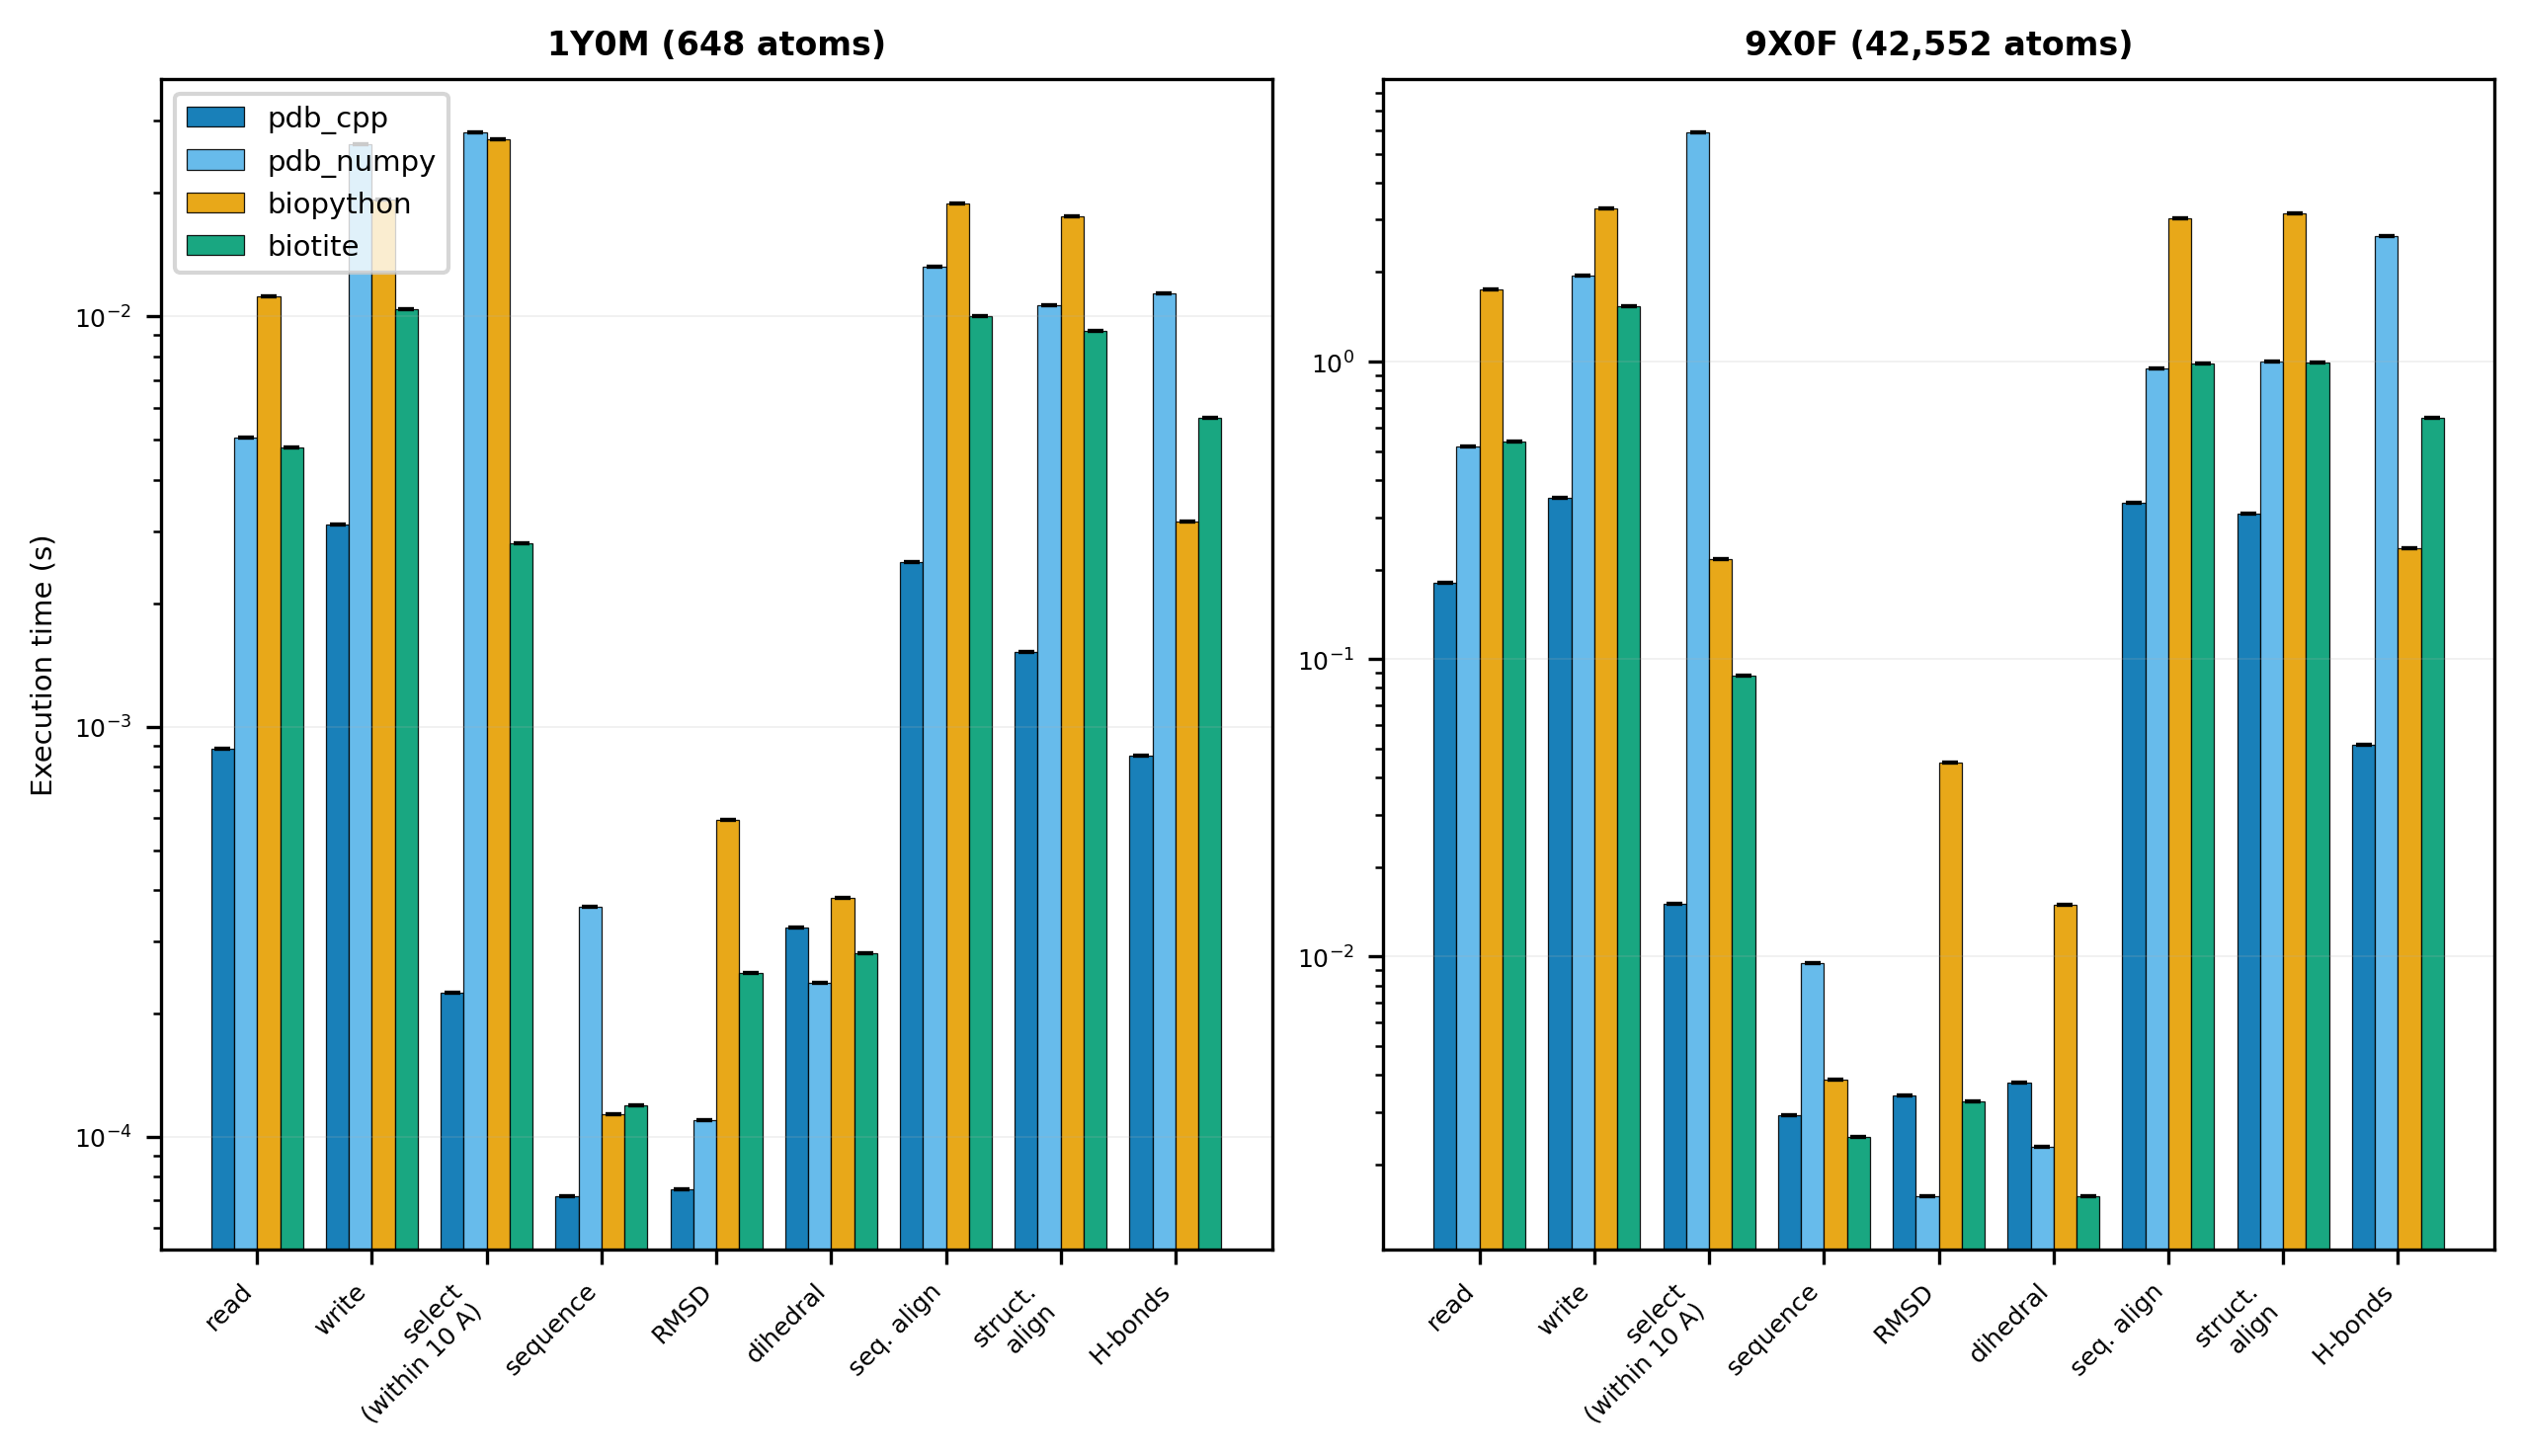

The table this chart was drawn from, first rows:
library, file, operation, mean_s, std_s, runs, warmup
pdb_cpp, tests/input/1y0m.pdb, read, 0.0008826, 0.0, 1, 0
pdb_cpp, tests/input/1y0m.pdb, write, 0.003113, 0.0, 1, 0
pdb_cpp, tests/input/1y0m.pdb, select_within10_chainA, 0.000224, 0.0, 1, 0
pdb_cpp, tests/input/1y0m.pdb, get_aa_seq, 7.166899740695953e-05, 0.0, 1, 0
pdb_cpp, tests/input/1y0m.pdb, rmsd_ca_shift, 7.438100874423981e-05, 0.0, 1, 0
pdb_cpp, tests/input/1y0m.pdb, dihedral_ca, 0.0003242, 0.0, 1, 0
pdb_cpp, tests/input/1y0m.pdb, align_seq_chainA, 0.002519, 0.0, 1, 0
pdb_cpp, tests/input/1y0m.pdb, align_ca_self, 0.001525, 0.0, 1, 0
pdb_cpp, tests/input/1y0m.pdb, hbond, 0.0008514, 0.0, 1, 0
pdb_numpy, tests/input/1y0m.pdb, read, 0.00508, 0.0, 1, 0
pdb_numpy, tests/input/1y0m.pdb, write, 0.02627, 0.0, 1, 0
pdb_numpy, tests/input/1y0m.pdb, select_within10_chainA, 0.02814, 0.0, 1, 0
pdb_numpy, tests/input/1y0m.pdb, get_aa_seq, 0.0003645, 0.0, 1, 0
pdb_numpy, tests/input/1y0m.pdb, rmsd_ca_shift, 0.0001101, 0.0, 1, 0
pdb_numpy, tests/input/1y0m.pdb, dihedral_ca, 0.000237, 0.0, 1, 0
pdb_numpy, tests/input/1y0m.pdb, align_seq_chainA, 0.01319, 0.0, 1, 0
pdb_numpy, tests/input/1y0m.pdb, align_ca_self, 0.01064, 0.0, 1, 0
pdb_numpy, tests/input/1y0m.pdb, hbond, 0.01142, 0.0, 1, 0
biopython, tests/input/1y0m.pdb, read, 0.0112, 0.0, 1, 0
biopython, tests/input/1y0m.pdb, write, 0.01931, 0.0, 1, 0
biopython, tests/input/1y0m.pdb, select_within10_chainA, 0.02701, 0.0, 1, 0
biopython, tests/input/1y0m.pdb, get_aa_seq, 0.0001133, 0.0, 1, 0
biopython, tests/input/1y0m.pdb, rmsd_ca_shift, 0.0005936, 0.0, 1, 0
biopython, tests/input/1y0m.pdb, dihedral_ca, 0.0003827, 0.0, 1, 0
biopython, tests/input/1y0m.pdb, align_seq_chainA, 0.01891, 0.0, 1, 0
biopython, tests/input/1y0m.pdb, align_ca_self, 0.01758, 0.0, 1, 0
biopython, tests/input/1y0m.pdb, hbond, 0.003163, 0.0, 1, 0
biotite, tests/input/1y0m.pdb, read, 0.004797, 0.0, 1, 0
biotite, tests/input/1y0m.pdb, write, 0.0104, 0.0, 1, 0
biotite, tests/input/1y0m.pdb, select_within10_chainA, 0.002801, 0.0, 1, 0
biotite, tests/input/1y0m.pdb, get_aa_seq, 0.0001195, 0.0, 1, 0
biotite, tests/input/1y0m.pdb, rmsd_ca_shift, 0.0002514, 0.0, 1, 0
biotite, tests/input/1y0m.pdb, dihedral_ca, 0.0002798, 0.0, 1, 0
biotite, tests/input/1y0m.pdb, align_seq_chainA, 0.01002, 0.0, 1, 0
biotite, tests/input/1y0m.pdb, align_ca_self, 0.009206, 0.0, 1, 0
biotite, tests/input/1y0m.pdb, hbond, 0.005663, 0.0, 1, 0
pdb_cpp, tests/input/9X0F.cif, read, 0.1811, 0.0, 1, 0
pdb_cpp, tests/input/9X0F.cif, write, 0.3478, 0.0, 1, 0
pdb_cpp, tests/input/9X0F.cif, select_within10_chainA, 0.01502, 0.0, 1, 0
pdb_cpp, tests/input/9X0F.cif, get_aa_seq, 0.002937, 0.0, 1, 0
pdb_cpp, tests/input/9X0F.cif, rmsd_ca_shift, 0.003426, 0.0, 1, 0
pdb_cpp, tests/input/9X0F.cif, dihedral_ca, 0.003765, 0.0, 1, 0
pdb_cpp, tests/input/9X0F.cif, align_seq_chainA, 0.3349, 0.0, 1, 0
pdb_cpp, tests/input/9X0F.cif, align_ca_self, 0.3093, 0.0, 1, 0
pdb_cpp, tests/input/9X0F.cif, hbond, 0.05155, 0.0, 1, 0
pdb_numpy, tests/input/9X0F.cif, read, 0.5168, 0.0, 1, 0
pdb_numpy, tests/input/9X0F.cif, write, 1.942, 0.0, 1, 0
pdb_numpy, tests/input/9X0F.cif, select_within10_chainA, 5.903, 0.0, 1, 0
pdb_numpy, tests/input/9X0F.cif, get_aa_seq, 0.009522, 0.0, 1, 0
pdb_numpy, tests/input/9X0F.cif, rmsd_ca_shift, 0.001566, 0.0, 1, 0
pdb_numpy, tests/input/9X0F.cif, dihedral_ca, 0.002299, 0.0, 1, 0
pdb_numpy, tests/input/9X0F.cif, align_seq_chainA, 0.9513, 0.0, 1, 0
pdb_numpy, tests/input/9X0F.cif, align_ca_self, 1.002, 0.0, 1, 0
pdb_numpy, tests/input/9X0F.cif, hbond, 2.636, 0.0, 1, 0
biopython, tests/input/9X0F.cif, read, 1.744, 0.0, 1, 0
biopython, tests/input/9X0F.cif, write, 3.279, 0.0, 1, 0
biopython, tests/input/9X0F.cif, select_within10_chainA, 0.2168, 0.0, 1, 0
biopython, tests/input/9X0F.cif, get_aa_seq, 0.003866, 0.0, 1, 0
biopython, tests/input/9X0F.cif, rmsd_ca_shift, 0.04492, 0.0, 1, 0
biopython, tests/input/9X0F.cif, dihedral_ca, 0.01495, 0.0, 1, 0
... 12 more rows
